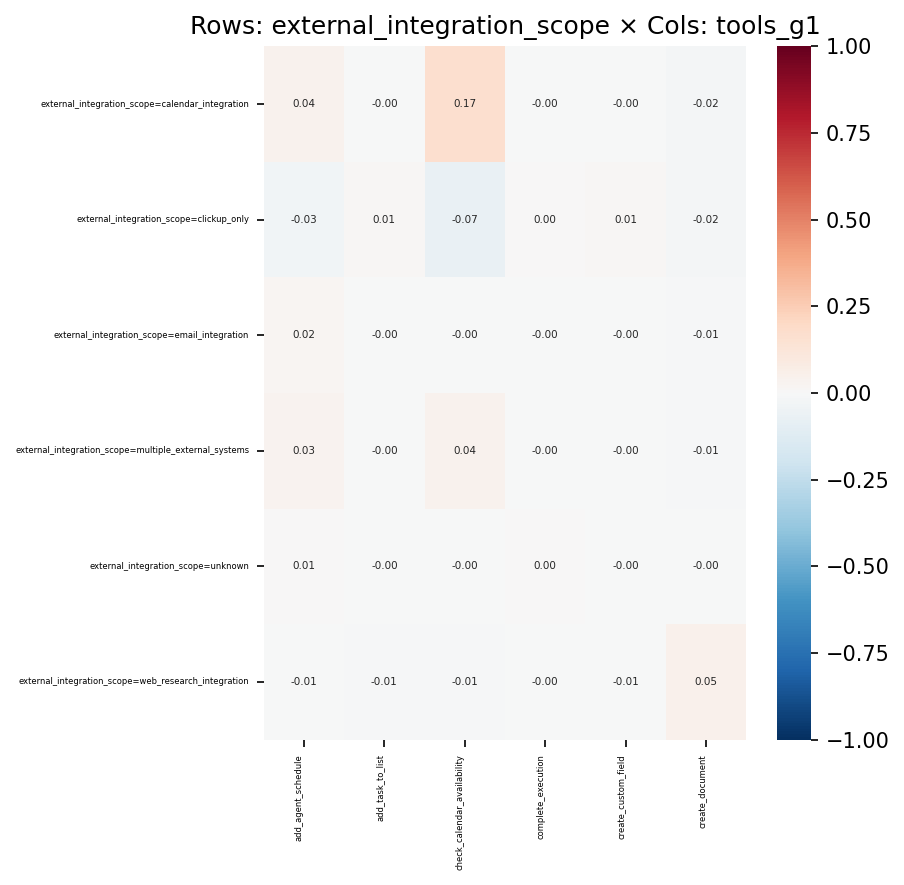

Data behind this chart, as committed beside it:
, add_agent_schedule, add_task_to_list, check_calendar_availability, complete_execution, create_custom_field, create_document
external_integration_scope=calendar_inte…, 0.04427, -0.001928, 0.1706, -0.00147, -0.004541, -0.02012
external_integration_scope=clickup_only, -0.03426, 0.009622, -0.07189, 0.002256, 0.01005, -0.02214
external_integration_scope=email_integra…, 0.01651, -0.000912, -0.004577, -0.00216, -0.002412, -0.01306
external_integration_scope=multiple_exte…, 0.03201, -0.001441, 0.04343, -0.002262, -0.003534, -0.008895
external_integration_scope=unknown, 0.006135, -0.001158, -0.00217, 0.002809, -0.0003208, -0.0008069
external_integration_scope=web_research_…, -0.005707, -0.009937, -0.01098, -0.0007023, -0.007511, 0.05089
